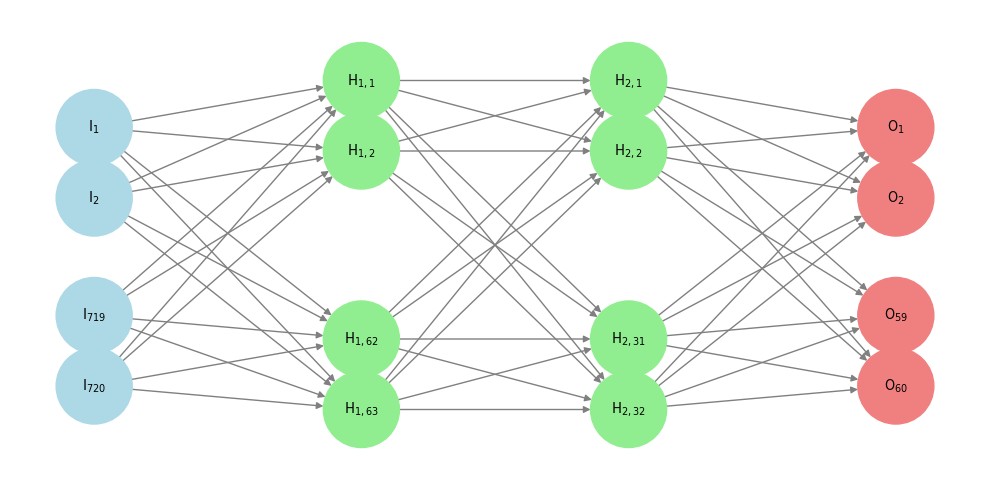

The script that saved this image:
import matplotlib.pyplot as plt
import networkx as nx

# Create a directed graph
G = nx.DiGraph()

# Add input nodes
input_nodes = ["I$_1$", "I$_2$", "I$_{719}$", "I$_{720}$"]

# Add first hidden layer nodes
hidden_layer_1 = ["H$_{1,1}$", "H$_{1,2}$", "H$_{1,62}$", "H$_{1,63}$"]

# Add second hidden layer nodes
hidden_layer_2 = ["H$_{2,1}$", "H$_{2,2}$", "H$_{2,31}$", "H$_{2,32}$"]

# Define all output nodes
output_nodes = ["O$_1$", "O$_2$", "O$_{59}$", "O$_{60}$"]

# Add all nodes to the graph
G.add_nodes_from(input_nodes, layer="input")
G.add_nodes_from(hidden_layer_1, layer="hidden_1")
G.add_nodes_from(hidden_layer_2, layer="hidden_2")
G.add_nodes_from(output_nodes, layer="output")

# Function to connect layers
def connect_layers(source_nodes, dest_nodes):
    for src in source_nodes:
        for dest in dest_nodes:
            G.add_edge(src, dest)

# Connect input nodes to first hidden layer
connect_layers(input_nodes, hidden_layer_1)

# Connect first hidden layer to second hidden layer
connect_layers(hidden_layer_1, hidden_layer_2)

# Connect second hidden layer to output layer
connect_layers(hidden_layer_2, output_nodes)

# Define positions for nodes
pos = {}

# Manually define positions for input nodes with increased spacing
pos["I$_1$"] = (0, 1.0)  # Place I_1
pos["I$_2$"] = (0, 0.7)  # Place I_2
pos["I$_{719}$"] = (0, 0.2)  # Add a gap below I_2
pos["I$_{720}$"] = (0, -0.1)  # Place I_720 slightly below I_719

# Manually define positions for the first hidden layer with the required constraints
pos["H$_{1,1}$"] = (5, 1.2)  # H1,1 is higher than I1
pos["H$_{1,2}$"] = (5, 0.9)  # H1,2 below H1,1
pos["H$_{1,62}$"] = (5, 0.1)  # H1,62 below H1,2 with a large gap
pos["H$_{1,63}$"] = (5, -0.2)  # H1,63 below H1,62 with a small gap

# Manually define positions for the second hidden layer with the required constraints
pos["H$_{2,1}$"] = (10, 1.2)  # H2,1 is higher than H2,2
pos["H$_{2,2}$"] = (10, 0.9)  # H2,2 below H2,1
pos["H$_{2,31}$"] = (10, 0.1)  # H2,31 below H2,2 with a large gap
pos["H$_{2,32}$"] = (10, -0.2)  # H2,32 below H2,31 with a small gap

# Manually define positions for the output layer with adjusted vertical positions
pos["O$_1$"] = (15, 1.0)  # Adjust O1 to not align with other layers
pos["O$_2$"] = (15, 0.7)  # Adjust O2 below O1
pos["O$_{59}$"] = (15, 0.2)  # Adjust O59 below O2 with a gap
pos["O$_{60}$"] = (15, -0.1)  # Adjust O60 below O59 with a small gap

# Function to arrange nodes vertically with x-offset and spacers
def set_layer_positions(nodes, x_offset, start_y=1.0, spacing=0.3):
    y = start_y
    for node in nodes:
        if node not in pos:  # Skip manually positioned nodes
            pos[node] = (x_offset, y)
            y -= spacing

# Set positions for output layer independently
set_layer_positions(output_nodes, x_offset=15, start_y=0.8, spacing=0.3)  # Output layer

# Adjust figure size and layout
plt.figure(figsize=(10, 5))  # Adjust the figure size
plt.axis("off")  # Turn off axes for better appearance

# Draw the graph
nx.draw(
    G,
    pos,
    with_labels=True,
    node_color=[
        "lightblue" if node in input_nodes else
        "lightgreen" if node in hidden_layer_1 + hidden_layer_2 else
        "lightcoral"
        for node in G.nodes
    ],
    node_size=3000,
    font_size=10,
    edge_color="gray"
)

# Manually adjust plot limits to enforce proper spacing
plt.ylim(-0.5, 1.5)  # Adjust vertical limits for better spacing
plt.tight_layout()
plt.show()
